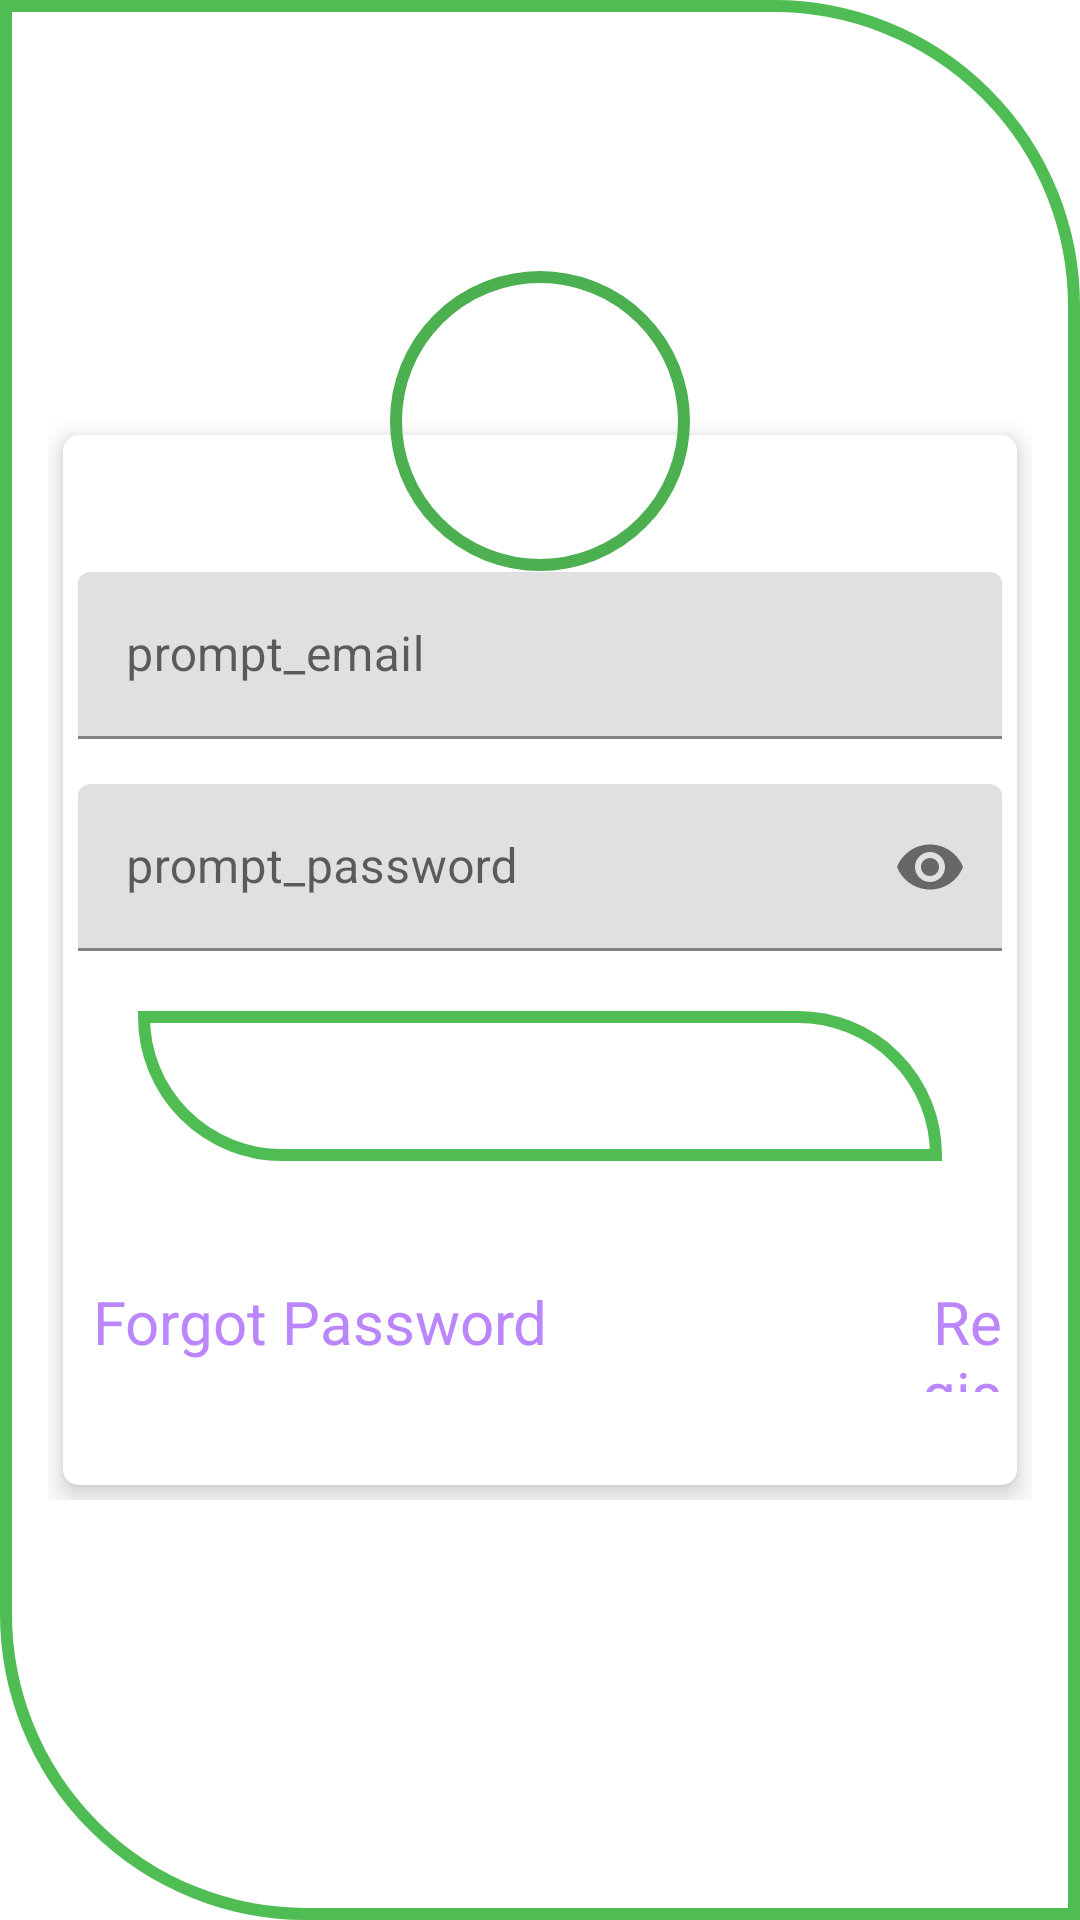

Here is an Android app screen rendered from its layout file. Give the layout XML and the strings, colors and styles it references.
<!-- AndroidManifest.xml: application theme Theme.LoginWithFirebase -->
<!-- res/layout/activity_main.xml -->
<?xml version="1.0" encoding="utf-8"?>
<RelativeLayout
    xmlns:android="http://schemas.android.com/apk/res/android"
    xmlns:tools="http://schemas.android.com/tools"
    xmlns:app="http://schemas.android.com/apk/res-auto"
    android:layout_width="match_parent"
    android:layout_height="match_parent"
    android:background="@drawable/gradient"
    android:gravity="center"
    android:padding="16dp"
    tools:context=".MainActivity">

    <RelativeLayout
        android:layout_width="match_parent"
        android:layout_height="wrap_content"
        android:layout_gravity="center">

        <androidx.cardview.widget.CardView
            android:id="@+id/cardview1"
            android:layout_width="match_parent"
            android:layout_height="350dp"
            android:layout_margin="5dp"
            android:padding="10dp"
            app:cardCornerRadius="5dp"
            app:cardElevation="5dp">

            <LinearLayout
                android:layout_width="match_parent"
                android:layout_height="wrap_content"
                android:layout_gravity="center"
                android:layout_margin="5dp"
                android:orientation="vertical">

                <com.google.android.material.textfield.TextInputLayout
                    android:id="@+id/emailError"
                    android:layout_width="match_parent"
                    android:layout_height="wrap_content"
                    android:layout_marginTop="5dp">

                    <EditText
                        android:id="@+id/email"
                        android:layout_width="match_parent"
                        android:layout_height="wrap_content"
                        android:layout_marginTop="10dp"
                        android:hint="@string/prompt_email"
                        android:inputType="textEmailAddress"
                        android:maxLines="1"
                        android:paddingStart="5dp"
                        android:singleLine="true"/>

                </com.google.android.material.textfield.TextInputLayout>

                <com.google.android.material.textfield.TextInputLayout
                    android:id="@+id/passError"
                    android:layout_width="match_parent"
                    android:layout_height="wrap_content"
                    android:layout_marginTop="5dp"
                    app:passwordToggleEnabled="true">

                    <EditText
                        android:id="@+id/password"
                        android:layout_width="match_parent"
                        android:layout_height="wrap_content"
                        android:layout_marginTop="10dp"
                        android:hint="@string/prompt_password"
                        android:inputType="textPassword"
                        android:maxLines="1"
                        android:paddingStart="5dp"
                        android:singleLine="true"/>

                </com.google.android.material.textfield.TextInputLayout>

                <Button
                    android:id="@+id/login"
                    android:layout_width="match_parent"
                    android:layout_height="50dp"
                    android:layout_margin="20dp"
                    android:background="@drawable/gradient"
                    android:text="@string/login"
                    android:textColor="@android:color/white"
                    android:textSize="16sp"/>


                <LinearLayout
                    android:layout_width="match_parent"
                    android:layout_height="wrap_content"
                    android:orientation="horizontal"
                    android:layout_below="@+id/login"
                    android:layout_marginTop="15dp"
                    >
                    <TextView
                        android:id="@+id/forgotpassword"
                        android:layout_width="wrap_content"
                        android:layout_height="wrap_content"
                        android:layout_marginTop="5dp"
                        android:gravity="start"
                        android:layout_marginStart="5dp"
                        android:text="@string/forgot_password"
                        android:textColor="@color/purple_200"
                        android:textSize="20sp"/>

                    <TextView
                        android:id="@+id/register"
                        android:layout_width="wrap_content"
                        android:layout_height="37dp"
                        android:layout_marginTop="5dp"
                        android:layout_marginStart="120dp"
                        android:gravity="end"
                        android:text="@string/register"
                        android:textColor="@color/purple_200"
                        android:textSize="20sp" />


                </LinearLayout>
            </LinearLayout>
        </androidx.cardview.widget.CardView>

    </RelativeLayout>

    <ImageView
        android:id="@+id/profile"
        android:layout_width="100dp"
        android:layout_height="100dp"
        android:layout_centerHorizontal="true"
        android:layout_marginTop="-50dp"
        android:background="@drawable/roundback"
        android:padding="15dp"
        android:src="@drawable/profile"/>

</RelativeLayout>
<!-- resources referenced by this layout -->
<resources>
  <!-- drawable gradient (drawable) -->
  <?xml version="1.0" encoding="utf-8"?>
  <shape xmlns:android="http://schemas.android.com/apk/res/android">
  
  
      <stroke
          android:width="4dp"
          android:color="#4FBC54"/>
      <corners
          android:bottomLeftRadius="100dp"
          android:topRightRadius="100dp"
          />
  
  </shape>
  <!-- drawable roundback (drawable) -->
  <?xml version="1.0" encoding="utf-8"?>
  <shape xmlns:android="http://schemas.android.com/apk/res/android"
      android:shape="oval">
      <stroke
          android:width="4dp"
          android:color="#4CAF50"/>
  
  </shape>
  <string name="forgot_password">Forgot Password</string>
  <string name="login">Login</string>
  <string name="prompt_email">prompt_email</string>
  <string name="prompt_password">prompt_password</string>
  <string name="register">Register</string>
  <style name="Theme.LoginWithFirebase" parent="Theme.MaterialComponents.DayNight.DarkActionBar">
          
          <item name="colorPrimary">@color/purple_500</item>
          <item name="colorPrimaryVariant">@color/purple_700</item>
          <item name="colorOnPrimary">@color/white</item>
          
          <item name="colorSecondary">@color/teal_200</item>
          <item name="colorSecondaryVariant">@color/teal_700</item>
          <item name="colorOnSecondary">@color/black</item>
          
          <item name="android:statusBarColor" tools:targetApi="l">?attr/colorPrimaryVariant</item>
          
      </style>
  <!-- not gathered from this repository: default colours our renderer supplied (Android Studio template values) -->
  <color name="purple_200">#FFBB86FC</color>
  <color name="purple_500">#FF6200EE</color>
  <color name="purple_700">#FF3700B3</color>
  <color name="teal_200">#FF03DAC5</color>
  <color name="teal_700">#FF018786</color>
  <color name="black">#FF000000</color>
  <color name="white">#FFFFFFFF</color>
</resources>
